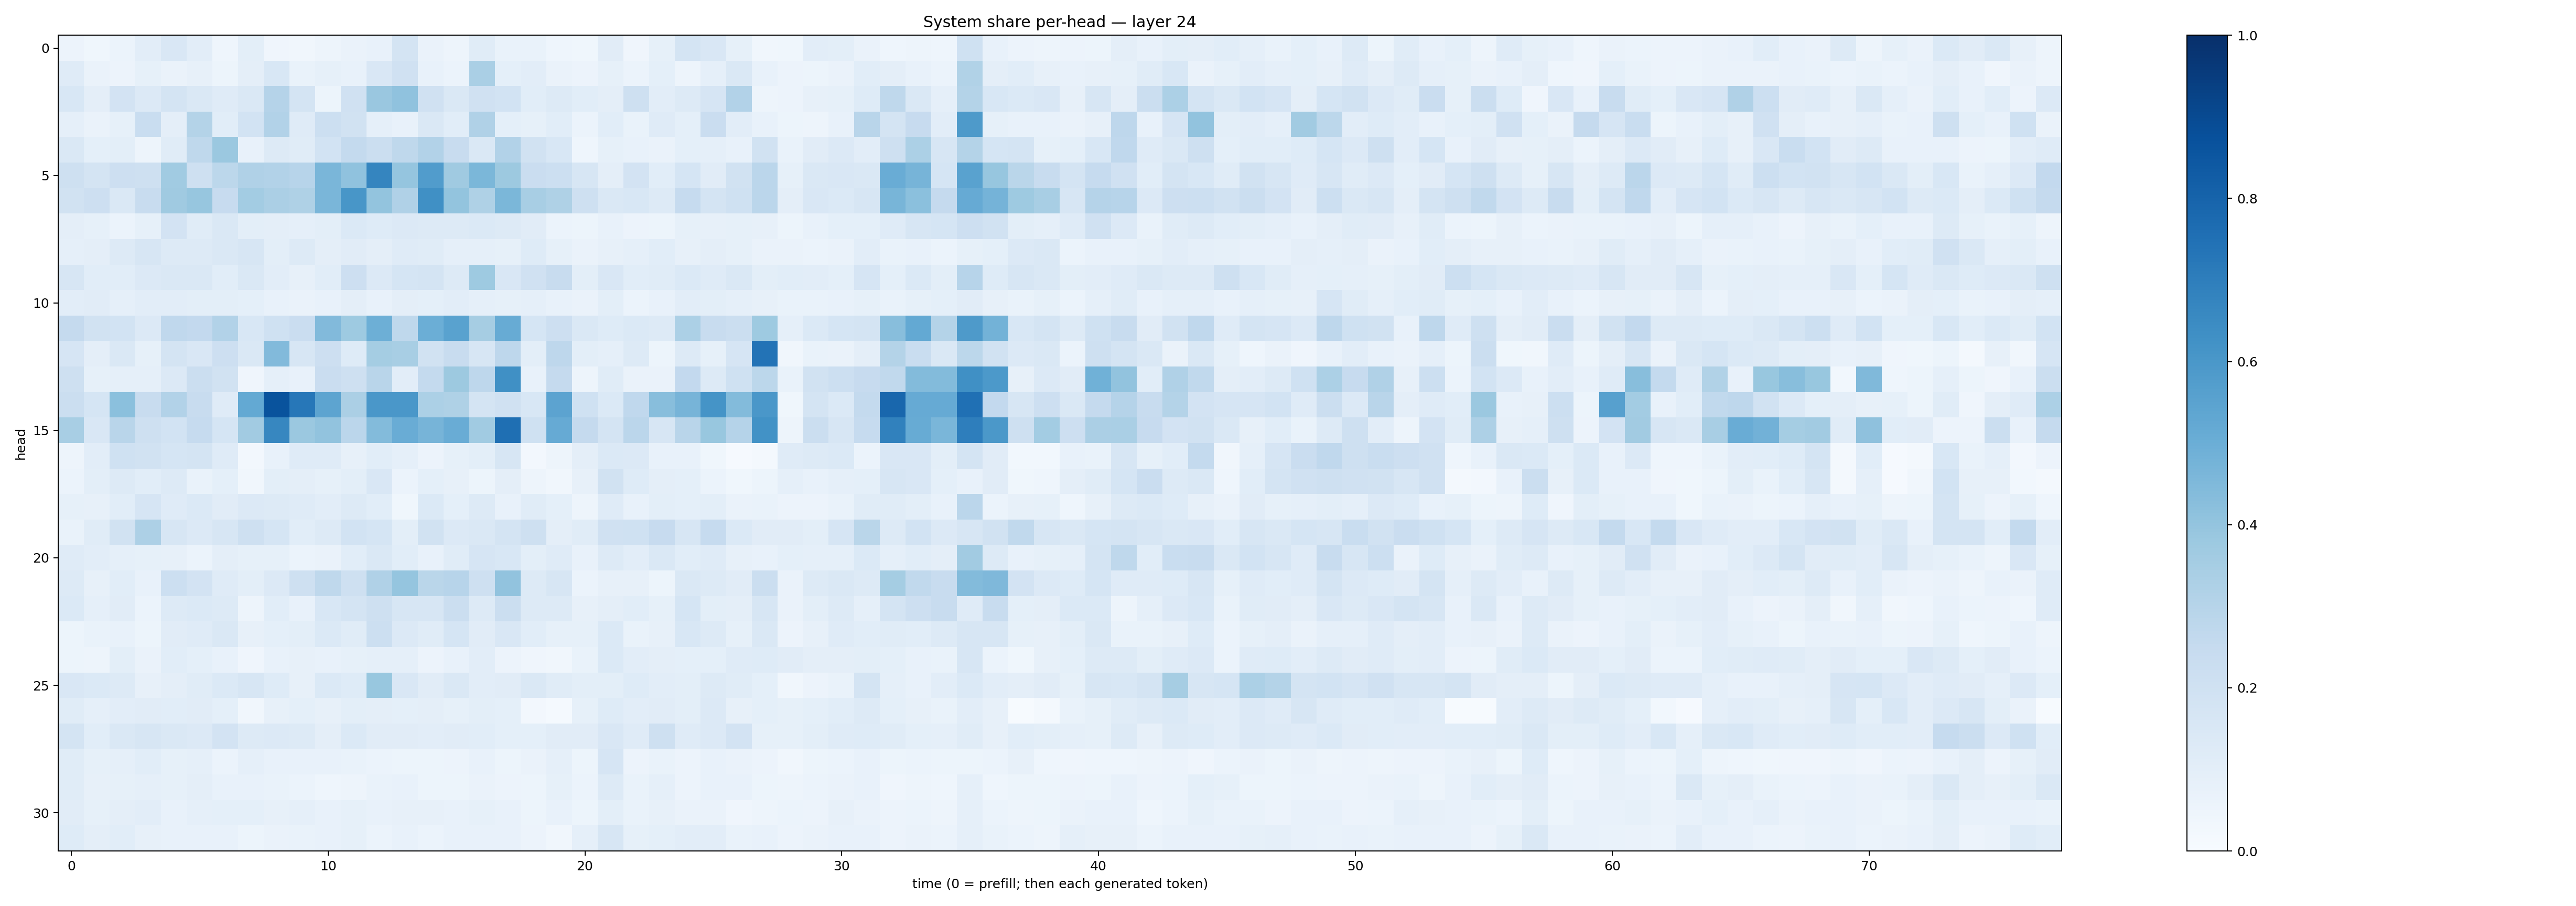

The file beside this chart, header and first rows:
0.057874937, 0.03631645, 0.0586981, 0.10395025, 0.14855626, 0.10364277, 0.043604027, 0.097756326, 0.042424686, 0.03505469, 0.047672413, 0.06608458, 0.07651202, 0.17371143, 0.06372322, 0.047822777, 0.11508932, 0.06934321, 0.06754736, 0.044731826, 0.03602007, 0.11021481, 0.041285563, 0.084055685
0.1198, 0.06297, 0.05701, 0.08382, 0.0662, 0.08097, 0.05438, 0.09704, 0.1549, 0.06918, 0.08287, 0.07717, 0.1487, 0.1992, 0.07505, 0.05993, 0.3383, 0.09077, 0.105, 0.06525, 0.05744, 0.08497, 0.05893, 0.0921
0.155, 0.0961, 0.1809, 0.1352, 0.1759, 0.143, 0.1199, 0.1459, 0.3025, 0.1741, 0.05183, 0.1976, 0.3833, 0.4065, 0.1975, 0.1474, 0.1956, 0.1837, 0.1079, 0.1296, 0.1076, 0.09639, 0.2038, 0.1048
0.08622, 0.06266, 0.08308, 0.2317, 0.09404, 0.3081, 0.1084, 0.1841, 0.3122, 0.1209, 0.2156, 0.192, 0.08659, 0.07043, 0.1427, 0.1072, 0.3171, 0.09344, 0.08532, 0.1068, 0.06111, 0.1068, 0.06949, 0.1209
0.1454, 0.09212, 0.09991, 0.04911, 0.1154, 0.2703, 0.3814, 0.07412, 0.1326, 0.1144, 0.187, 0.2562, 0.2219, 0.2702, 0.3124, 0.2414, 0.1439, 0.3114, 0.193, 0.1536, 0.04459, 0.08534, 0.07104, 0.0625
0.2036, 0.1727, 0.2121, 0.2045, 0.3671, 0.2039, 0.2789, 0.3185, 0.3111, 0.2954, 0.4626, 0.4087, 0.6705, 0.3963, 0.5763, 0.3691, 0.4606, 0.3761, 0.2295, 0.2169, 0.1593, 0.09546, 0.1801, 0.1071
0.1943, 0.2137, 0.1472, 0.2392, 0.3703, 0.3935, 0.2454, 0.3579, 0.3338, 0.3214, 0.4622, 0.6023, 0.3985, 0.3193, 0.6295, 0.401, 0.3225, 0.4598, 0.3402, 0.3242, 0.2065, 0.1413, 0.1538, 0.1308
0.09401, 0.08445, 0.06001, 0.08327, 0.1817, 0.1171, 0.1435, 0.09805, 0.09553, 0.08916, 0.101, 0.1378, 0.1245, 0.1356, 0.1294, 0.1284, 0.1395, 0.1274, 0.1132, 0.06039, 0.05387, 0.07556, 0.05705, 0.05285
0.08854, 0.094, 0.1272, 0.1572, 0.1263, 0.1301, 0.1435, 0.1631, 0.0982, 0.1306, 0.09516, 0.1126, 0.09643, 0.1189, 0.1157, 0.08661, 0.08974, 0.0829, 0.1218, 0.08313, 0.06486, 0.08032, 0.08812, 0.1083
0.1629, 0.1061, 0.107, 0.1336, 0.1408, 0.1466, 0.109, 0.142, 0.1052, 0.08151, 0.1081, 0.2125, 0.1335, 0.1684, 0.1749, 0.1283, 0.375, 0.1519, 0.1958, 0.2359, 0.09898, 0.1514, 0.1083, 0.1148
0.1027, 0.1098, 0.08805, 0.1032, 0.1032, 0.09788, 0.09785, 0.09021, 0.07276, 0.06612, 0.07089, 0.09705, 0.07741, 0.09386, 0.09266, 0.105, 0.08874, 0.08491, 0.08773, 0.07701, 0.06457, 0.09929, 0.06106, 0.07706
0.252, 0.19, 0.1847, 0.1354, 0.2662, 0.2598, 0.3086, 0.1528, 0.2024, 0.2283, 0.4452, 0.3735, 0.4947, 0.2729, 0.4975, 0.5514, 0.3479, 0.5088, 0.1706, 0.2119, 0.1483, 0.1248, 0.1397, 0.1269
0.1674, 0.09538, 0.1427, 0.08259, 0.1723, 0.1511, 0.2131, 0.1454, 0.4418, 0.1569, 0.212, 0.1248, 0.3529, 0.3431, 0.1888, 0.2404, 0.1637, 0.2763, 0.09902, 0.2736, 0.1001, 0.08693, 0.1328, 0.05142
0.2067, 0.08455, 0.08715, 0.08884, 0.1332, 0.2242, 0.1912, 0.04086, 0.08617, 0.07506, 0.2269, 0.2061, 0.2912, 0.1054, 0.2554, 0.3773, 0.2764, 0.6313, 0.07354, 0.2538, 0.04938, 0.1154, 0.06451, 0.06515
0.2217, 0.1681, 0.4201, 0.2359, 0.3114, 0.2368, 0.1181, 0.5204, 0.8633, 0.7265, 0.5394, 0.3336, 0.5994, 0.598, 0.3305, 0.3222, 0.1762, 0.1974, 0.1525, 0.5431, 0.2, 0.1395, 0.2693, 0.4294
0.343, 0.1523, 0.2913, 0.2097, 0.1843, 0.2483, 0.1692, 0.3598, 0.666, 0.3827, 0.4043, 0.2823, 0.4401, 0.5078, 0.4707, 0.5043, 0.3663, 0.756, 0.2014, 0.5119, 0.2528, 0.1754, 0.2823, 0.1619
0.04913, 0.1016, 0.2007, 0.1882, 0.1688, 0.1759, 0.121, 0.02717, 0.0711, 0.1192, 0.1175, 0.07821, 0.1086, 0.08764, 0.05744, 0.08214, 0.1013, 0.1592, 0.02557, 0.0487, 0.09464, 0.1401, 0.1344, 0.07732
0.0613, 0.1005, 0.1253, 0.1058, 0.1291, 0.06905, 0.09253, 0.03134, 0.09793, 0.0955, 0.08244, 0.1007, 0.1494, 0.06095, 0.09217, 0.08191, 0.05455, 0.09584, 0.04835, 0.03151, 0.07886, 0.1923, 0.1249, 0.09575
0.08254, 0.0802, 0.1073, 0.1648, 0.1189, 0.1383, 0.1103, 0.1338, 0.1268, 0.1191, 0.1048, 0.1255, 0.1077, 0.03636, 0.1376, 0.09294, 0.1317, 0.07226, 0.1148, 0.09306, 0.04974, 0.1175, 0.07426, 0.1001
0.06789, 0.1151, 0.1934, 0.3256, 0.1614, 0.1367, 0.163, 0.2083, 0.1703, 0.106, 0.132, 0.1841, 0.17, 0.09924, 0.1929, 0.1356, 0.146, 0.177, 0.2095, 0.09432, 0.1144, 0.1988, 0.1993, 0.2433
0.1181, 0.1032, 0.0893, 0.08274, 0.08061, 0.05886, 0.0951, 0.08461, 0.08377, 0.05978, 0.06426, 0.1083, 0.142, 0.1069, 0.07633, 0.1153, 0.1668, 0.1549, 0.09775, 0.1172, 0.07482, 0.1285, 0.1037, 0.1459
0.1265, 0.07888, 0.1094, 0.07805, 0.2176, 0.182, 0.1194, 0.1013, 0.1339, 0.2107, 0.2723, 0.2047, 0.3171, 0.3974, 0.2864, 0.2962, 0.2071, 0.4031, 0.1311, 0.1621, 0.06132, 0.07982, 0.07819, 0.05349
0.1379, 0.08882, 0.1106, 0.06127, 0.131, 0.1373, 0.1271, 0.05069, 0.108, 0.07721, 0.1561, 0.176, 0.2054, 0.1633, 0.1564, 0.2214, 0.1257, 0.2243, 0.1258, 0.1311, 0.07841, 0.09479, 0.1088, 0.08509
0.051, 0.06732, 0.07201, 0.05348, 0.11, 0.1192, 0.1464, 0.0782, 0.09189, 0.09954, 0.1378, 0.1161, 0.215, 0.134, 0.1171, 0.1684, 0.1125, 0.1513, 0.1058, 0.08372, 0.08567, 0.1386, 0.06983, 0.08126
0.05257, 0.05004, 0.0985, 0.06633, 0.1086, 0.09027, 0.07666, 0.03914, 0.07507, 0.08048, 0.07652, 0.08286, 0.08882, 0.08911, 0.05636, 0.07232, 0.1048, 0.05573, 0.0403, 0.03489, 0.06963, 0.1403, 0.1017, 0.09669
0.1507, 0.1388, 0.1316, 0.0817, 0.09448, 0.1172, 0.1387, 0.163, 0.1246, 0.08173, 0.1378, 0.1213, 0.3872, 0.1487, 0.1129, 0.1445, 0.1027, 0.1111, 0.1482, 0.1133, 0.1012, 0.1013, 0.1247, 0.103
0.115, 0.08803, 0.1022, 0.1123, 0.1056, 0.1101, 0.0925, 0.03232, 0.07844, 0.09127, 0.07991, 0.09855, 0.09449, 0.09167, 0.09526, 0.08344, 0.1003, 0.09229, 0.02623, 0.01492, 0.08529, 0.1224, 0.1042, 0.1114
0.1724, 0.1065, 0.143, 0.158, 0.1456, 0.1334, 0.1834, 0.1256, 0.1356, 0.1308, 0.09736, 0.1383, 0.1114, 0.1119, 0.103, 0.1119, 0.1058, 0.09136, 0.09302, 0.1097, 0.1111, 0.1497, 0.1174, 0.2096
0.1139, 0.08469, 0.08712, 0.1064, 0.08549, 0.08778, 0.06137, 0.08879, 0.07077, 0.07314, 0.07427, 0.06799, 0.06248, 0.05127, 0.05433, 0.05636, 0.07085, 0.05464, 0.063, 0.0877, 0.05359, 0.1674, 0.05557, 0.06792
0.1152, 0.07856, 0.08444, 0.08848, 0.08226, 0.09451, 0.07067, 0.07338, 0.06815, 0.06159, 0.04615, 0.0472, 0.07027, 0.07195, 0.05172, 0.0518, 0.06617, 0.05517, 0.05278, 0.08307, 0.05884, 0.1258, 0.06689, 0.08898
0.1104, 0.08431, 0.09403, 0.103, 0.07223, 0.08652, 0.09074, 0.08999, 0.07886, 0.08848, 0.07369, 0.0829, 0.07381, 0.07867, 0.07813, 0.07294, 0.08512, 0.07478, 0.05132, 0.07655, 0.05147, 0.1008, 0.06756, 0.07852
0.1228, 0.09718, 0.1074, 0.08029, 0.07485, 0.07515, 0.07676, 0.05208, 0.06394, 0.0702, 0.07161, 0.08336, 0.06048, 0.07205, 0.06033, 0.07616, 0.07596, 0.0774, 0.05623, 0.03191, 0.08775, 0.1601, 0.0859, 0.09124
